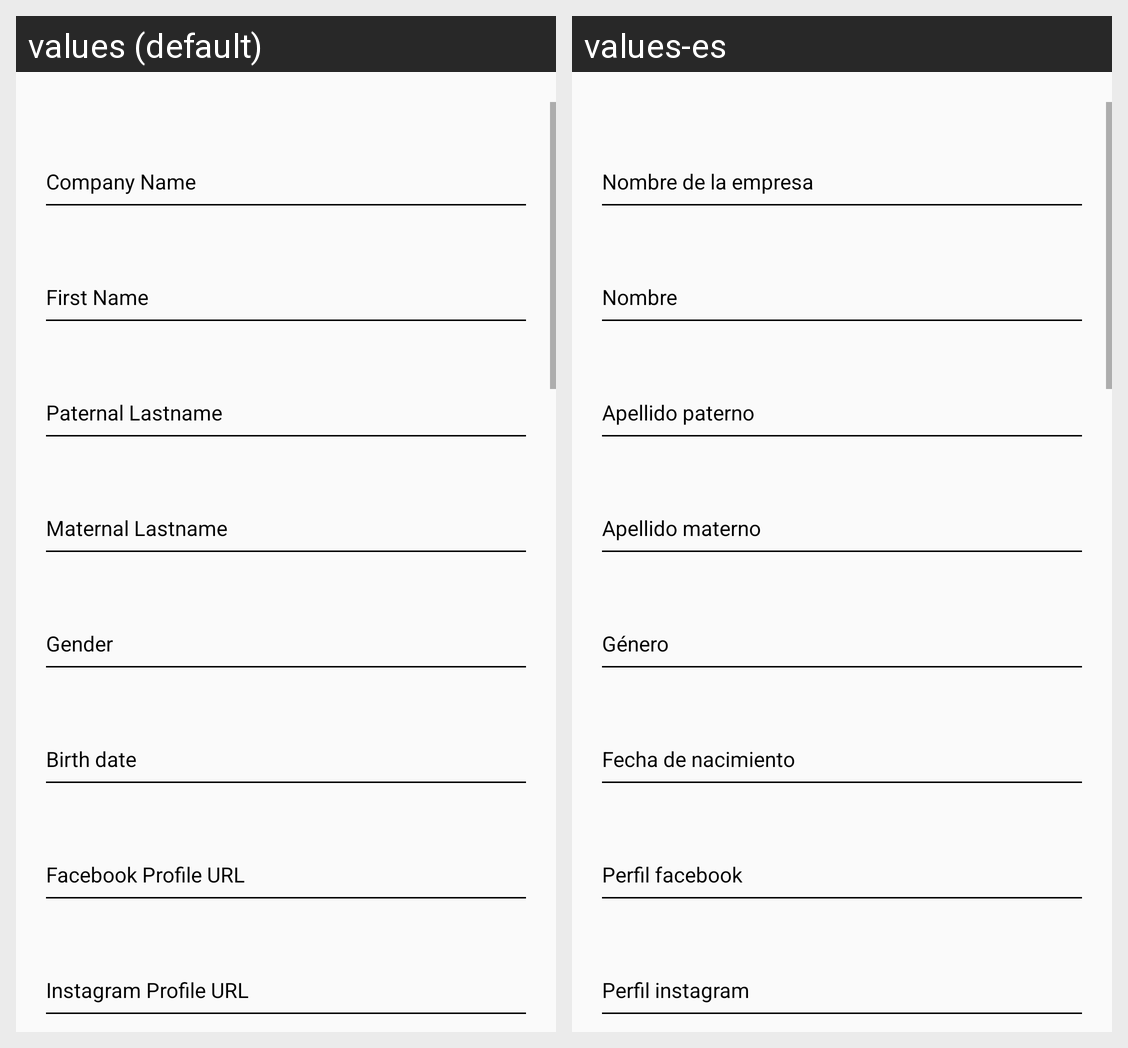

This grid shows one Android layout under two languages. Give, for every string resource on the screen, its name, the default text and each shown locale's text.
Android screen res/layout/activity_profile.xml rendered under 2 locales, left to right: values (default), values-es. Device: Nexus 5 (rendered at 1080×1920; each locale shown at half size, 540×960, under a caption strip naming it); theme AppTheme.
Strings drawn on this screen, with the default value and each locale's value (text and hints the layout hard-codes, and strings that could not be matched under every locale, appear in the picture but are not listed):

companyNameField
  values: Company Name
  values-es: Nombre de la empresa

firstNameField
  values: First Name
  values-es: Nombre

paternalLastnameField
  values: Paternal Lastname
  values-es: Apellido paterno

maternalLastName
  values: Maternal Lastname
  values-es: Apellido materno

genderFIeld
  values: Gender
  values-es: Género

birthDate
  values: Birth date
  values-es: Fecha de nacimiento

facebokkProfile
  values: Facebook Profile URL
  values-es: Perfil facebook

instagramProfile
  values: Instagram Profile URL
  values-es: Perfil instagram
